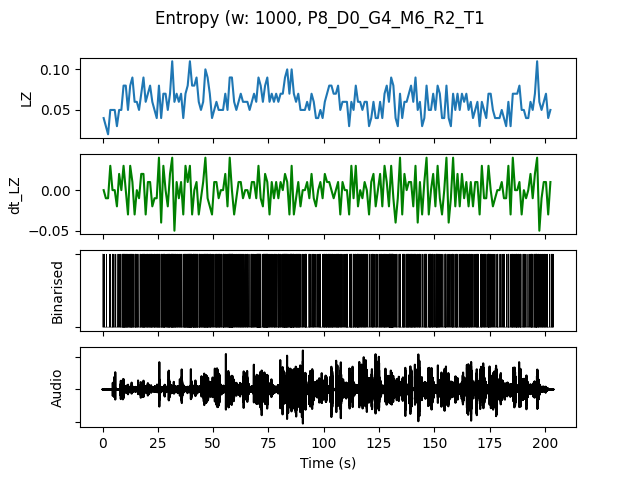

Data behind this chart, as committed beside it:
, t0, LZ, dt_LZ, IOI, nCounts
0.0, 0.0, 0.03986, 0.0, 0.3333, 3
1.0, 1.0, 0.0299, -0.009966, 1.0, 1
2.0, 2.0, 0.01993, -0.009966, 0.0, 0
3.0, 3.0, 0.04983, 0.0299, 0.5, 2
4.0, 4.0, 0.04983, 0.0, 0.3333, 3
5.0, 5.0, 0.04983, 0.0, 0.5, 2
6.0, 6.0, 0.0299, -0.01993, 1.0, 1
7.0, 7.0, 0.04983, 0.01993, 0.3333, 3
8.0, 8.0, 0.04983, 0.0, 0.3333, 3
9.0, 9.0, 0.07973, 0.0299, 0.125, 8
10.0, 10.0, 0.07973, 0.0, 0.1429, 7
11.0, 11.0, 0.04983, -0.0299, 0.25, 4
12.0, 12.0, 0.07973, 0.0299, 0.1667, 6
13.0, 13.0, 0.08969, 0.009966, 0.1667, 6
14.0, 14.0, 0.05979, -0.0299, 0.25, 4
15.0, 15.0, 0.05979, 0.0, 0.2, 5
16.0, 16.0, 0.04983, -0.009966, 0.5, 2
17.0, 17.0, 0.06976, 0.01993, 0.25, 4
18.0, 18.0, 0.08969, 0.01993, 0.125, 8
19.0, 19.0, 0.05979, -0.0299, 0.3333, 3
20.0, 20.0, 0.06976, 0.009966, 0.2, 5
21.0, 21.0, 0.07973, 0.009966, 0.1667, 6
22.0, 22.0, 0.05979, -0.01993, 0.2, 5
23.0, 23.0, 0.04983, -0.009966, 0.2, 5
24.0, 24.0, 0.03986, -0.009966, 0.25, 4
25.0, 25.0, 0.07973, 0.03986, 0.1667, 6
26.0, 26.0, 0.03986, -0.03986, 0.25, 4
27.0, 27.0, 0.06976, 0.0299, 0.125, 8
28.0, 28.0, 0.06976, 0.0, 0.25, 4
29.0, 29.0, 0.04983, -0.01993, 0.2, 5
30.0, 30.0, 0.06976, 0.01993, 0.2, 5
31.0, 31.0, 0.1096, 0.03986, 0.1, 10
32.0, 32.0, 0.05979, -0.04983, 0.2, 5
33.0, 33.0, 0.06976, 0.009966, 0.2, 5
34.0, 34.0, 0.05979, -0.009966, 0.25, 4
35.0, 35.0, 0.06976, 0.009966, 0.2, 5
36.0, 36.0, 0.03986, -0.0299, 0.25, 4
37.0, 37.0, 0.06976, 0.0299, 0.1667, 6
38.0, 38.0, 0.07973, 0.009966, 0.125, 8
39.0, 39.0, 0.1096, 0.0299, 0.1, 10
40.0, 40.0, 0.07973, -0.0299, 0.1667, 6
41.0, 41.0, 0.07973, 0.0, 0.125, 8
42.0, 42.0, 0.08969, 0.009966, 0.1111, 9
43.0, 43.0, 0.05979, -0.0299, 0.1667, 6
44.0, 44.0, 0.04983, -0.009966, 0.25, 4
45.0, 45.0, 0.05979, 0.009966, 0.2, 5
46.0, 46.0, 0.09966, 0.03986, 0.125, 8
47.0, 47.0, 0.08969, -0.009966, 0.125, 8
48.0, 48.0, 0.06976, -0.01993, 0.1429, 7
49.0, 49.0, 0.03986, -0.0299, 0.3333, 3
50.0, 50.0, 0.04983, 0.009966, 0.3333, 3
51.0, 51.0, 0.05979, 0.009966, 0.1667, 6
52.0, 52.0, 0.04983, -0.009966, 0.2, 5
53.0, 53.0, 0.04983, 0.0, 0.25, 4
54.0, 54.0, 0.04983, 0.0, 0.2, 5
55.0, 55.0, 0.06976, 0.01993, 0.2, 5
56.0, 56.0, 0.04983, -0.01993, 0.3333, 3
57.0, 57.0, 0.08969, 0.03986, 0.1, 10
58.0, 58.0, 0.08969, 0.0, 0.09091, 11
59.0, 59.0, 0.05979, -0.0299, 0.3333, 3
... 143 more rows
